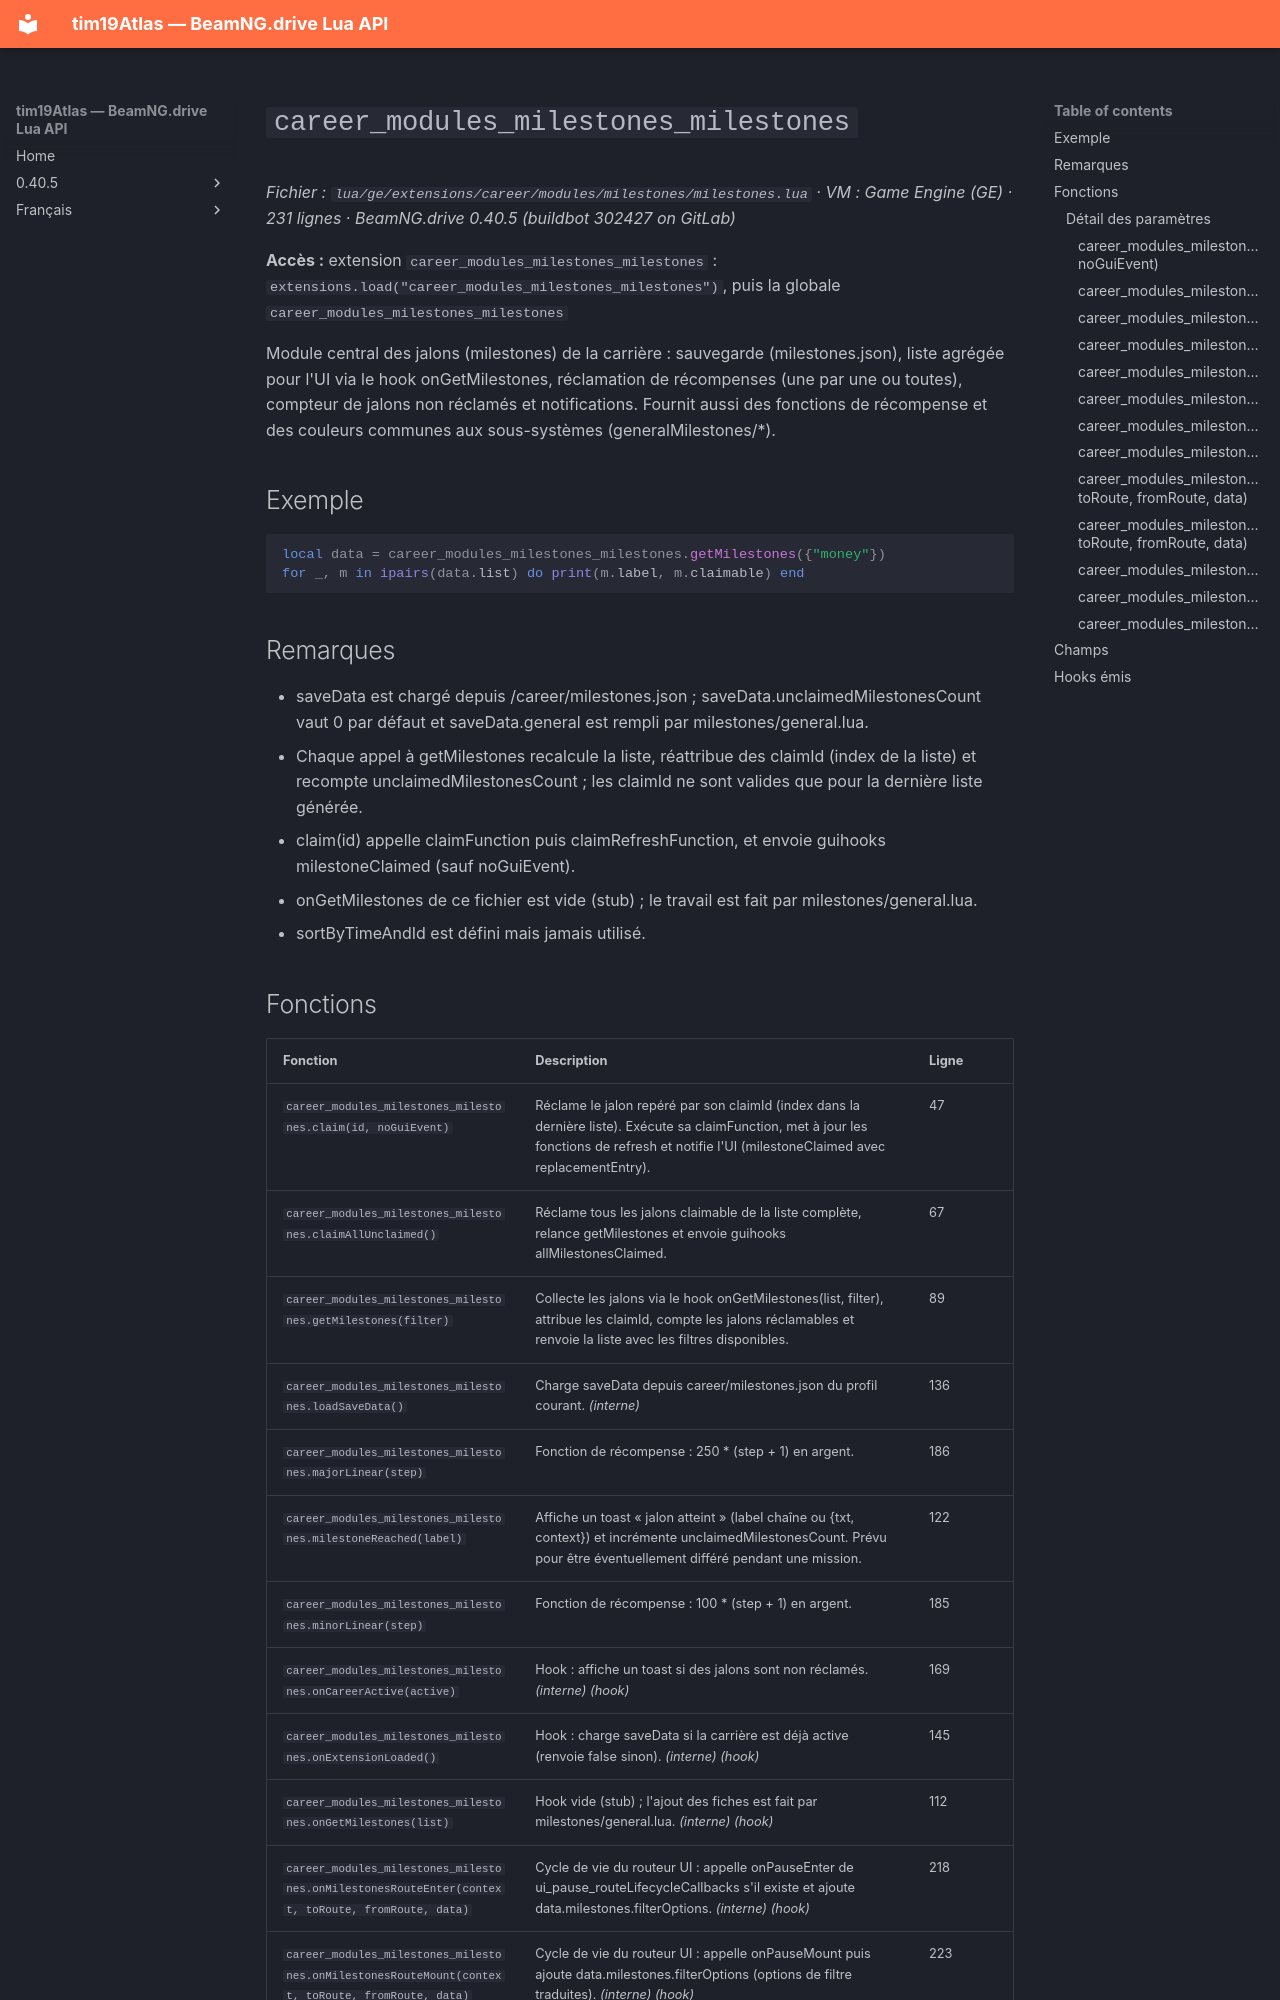

repository: Tim0219800/beamng-lua-atlas · page: fr/0.40.5/ge/extensions/career/modules/milestones/milestones.html · generator: mkdocs

# `career_modules_milestones_milestones`

*Fichier : `lua/ge/extensions/career/modules/milestones/milestones.lua` · VM : Game Engine (GE) · 231 lignes · BeamNG.drive 0.40.5 (buildbot 302427 on GitLab)*

**Accès :** extension `career_modules_milestones_milestones` : `extensions.load("career_modules_milestones_milestones")`, puis la globale `career_modules_milestones_milestones`

Module central des jalons (milestones) de la carrière : sauvegarde (milestones.json), liste agrégée pour l'UI via le hook onGetMilestones, réclamation de récompenses (une par une ou toutes), compteur de jalons non réclamés et notifications. Fournit aussi des fonctions de récompense et des couleurs communes aux sous-systèmes (generalMilestones/*).

## Exemple

```lua
local data = career_modules_milestones_milestones.getMilestones({"money"})
for _, m in ipairs(data.list) do print(m.label, m.claimable) end
```

## Remarques

- saveData est chargé depuis <save>/career/milestones.json ; saveData.unclaimedMilestonesCount vaut 0 par défaut et saveData.general est rempli par milestones/general.lua.
- Chaque appel à getMilestones recalcule la liste, réattribue des claimId (index de la liste) et recompte unclaimedMilestonesCount ; les claimId ne sont valides que pour la dernière liste générée.
- claim(id) appelle claimFunction puis claimRefreshFunction, et envoie guihooks milestoneClaimed (sauf noGuiEvent).
- onGetMilestones de ce fichier est vide (stub) ; le travail est fait par milestones/general.lua.
- sortByTimeAndId est défini mais jamais utilisé.
